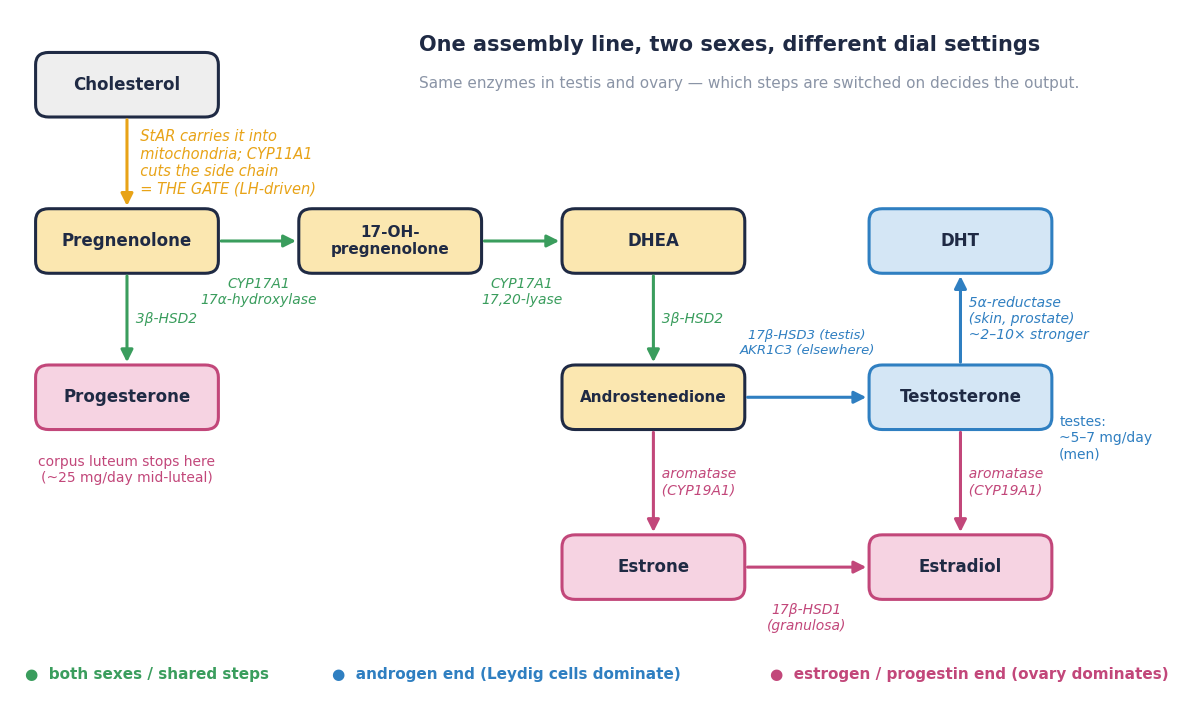

The script that saved this image:
"""Fig 5 for white paper 01: the sex-steroid pathway (one shared assembly line).
Run from figures/biology-chemistry/:  python3 src/make_steroid_figure.py"""
import matplotlib; matplotlib.use("Agg")
import matplotlib.pyplot as plt
from matplotlib.patches import FancyBboxPatch, FancyArrowPatch
INK="#1f2a44"; GREY="#8a94a6"; ATP="#e8a317"
MALE="#2f7fc1"; FEMALE="#c2477a"; BOTH="#3a9d5d"
plt.rcParams.update({"font.family":"DejaVu Sans","font.size":12,"text.color":INK})
fig,ax=plt.subplots(figsize=(15,9)); ax.set_xlim(0,15.9); ax.set_ylim(0.2,10.4); ax.axis("off")
W,H=2.5,0.95
def node(x,y,t,fc,ec=INK,fs=12):
    ax.add_patch(FancyBboxPatch((x-W/2,y-H/2),W,H,boxstyle="round,pad=0,rounding_size=0.18",fc=fc,ec=ec,lw=2.2))
    ax.text(x,y,t,ha="center",va="center",fontsize=fs,fontweight="bold")
def step(a,b,label,c=INK,off=(0,0),fs=10,ha="center"):
    ax.add_patch(FancyArrowPatch(a,b,arrowstyle="-|>",mutation_scale=18,color=c,lw=2.2))
    mx,my=(a[0]+b[0])/2+off[0],(a[1]+b[1])/2+off[1]
    ax.text(mx,my,label,ha=ha,va="center",fontsize=fs,color=c,style="italic")
P={"chol":(1.6,9.3),"preg":(1.6,7.0),"prog":(1.6,4.7),"ohp":(5.2,7.0),"dhea":(8.8,7.0),
   "a4":(8.8,4.7),"T":(13.0,4.7),"E1":(8.8,2.2),"E2":(13.0,2.2),"DHT":(13.0,7.0)}
node(*P["chol"],"Cholesterol","#eeeeee")
node(*P["preg"],"Pregnenolone","#fbe7b0")
node(*P["prog"],"Progesterone","#f6d3e2",FEMALE)
node(*P["ohp"],"17-OH-\npregnenolone","#fbe7b0",fs=11)
node(*P["dhea"],"DHEA","#fbe7b0")
node(*P["a4"],"Androstenedione","#fbe7b0",fs=11)
node(*P["T"],"Testosterone","#d4e6f5",MALE)
node(*P["DHT"],"DHT","#d4e6f5",MALE)
node(*P["E1"],"Estrone","#f6d3e2",FEMALE)
node(*P["E2"],"Estradiol","#f6d3e2",FEMALE)
h=H/2
step((1.6,9.3-h),(1.6,7.0+h),"  StAR carries it into\n  mitochondria; CYP11A1\n  cuts the side chain\n  = THE GATE (LH-driven)",ATP,off=(0.05,0),ha="left",fs=10.5)
step((1.6,7.0-h),(1.6,4.7+h),"  3β-HSD2",BOTH,ha="left")
step((1.6+W/2,7.0),(5.2-W/2,7.0),"CYP17A1\n17α-hydroxylase",BOTH,off=(0,-0.75))
step((5.2+W/2,7.0),(8.8-W/2,7.0),"CYP17A1\n17,20-lyase",BOTH,off=(0,-0.75))
step((8.8,7.0-h),(8.8,4.7+h),"  3β-HSD2",BOTH,ha="left")
step((8.8+W/2,4.7),(13.0-W/2,4.7),"17β-HSD3 (testis)\nAKR1C3 (elsewhere)",MALE,off=(0,0.8),fs=9.5)
step((13.0,4.7+h),(13.0,7.0-h),"  5α-reductase\n  (skin, prostate)\n  ~2–10× stronger",MALE,ha="left")
step((8.8,4.7-h),(8.8,2.2+h),"  aromatase\n  (CYP19A1)",FEMALE,ha="left")
step((13.0,4.7-h),(13.0,2.2+h),"  aromatase\n  (CYP19A1)",FEMALE,ha="left")
step((8.8+W/2,2.2),(13.0-W/2,2.2),"17β-HSD1\n(granulosa)",FEMALE,off=(0,-0.75))
ax.text(1.6,3.85,"corpus luteum stops here\n(~25 mg/day mid-luteal)",ha="center",va="top",fontsize=10,color=FEMALE)
ax.text(14.35,4.1,"testes:\n~5–7 mg/day\n(men)",ha="left",va="center",fontsize=10,color=MALE)
ax.text(5.6,9.8,"One assembly line, two sexes, different dial settings",fontsize=15,fontweight="bold")
ax.text(5.6,9.25,"Same enzymes in testis and ovary — which steps are switched on decides the output.",fontsize=11,color=GREY)
ax.text(0.2,0.55,"●  both sexes / shared steps",color=BOTH,fontsize=11,fontweight="bold")
ax.text(4.4,0.55,"●  androgen end (Leydig cells dominate)",color=MALE,fontsize=11,fontweight="bold")
ax.text(10.4,0.55,"●  estrogen / progestin end (ovary dominates)",color=FEMALE,fontsize=11,fontweight="bold")
fig.savefig("biology-chemistry-steroid-pathway.png",transparent=True,dpi=200,bbox_inches="tight")
